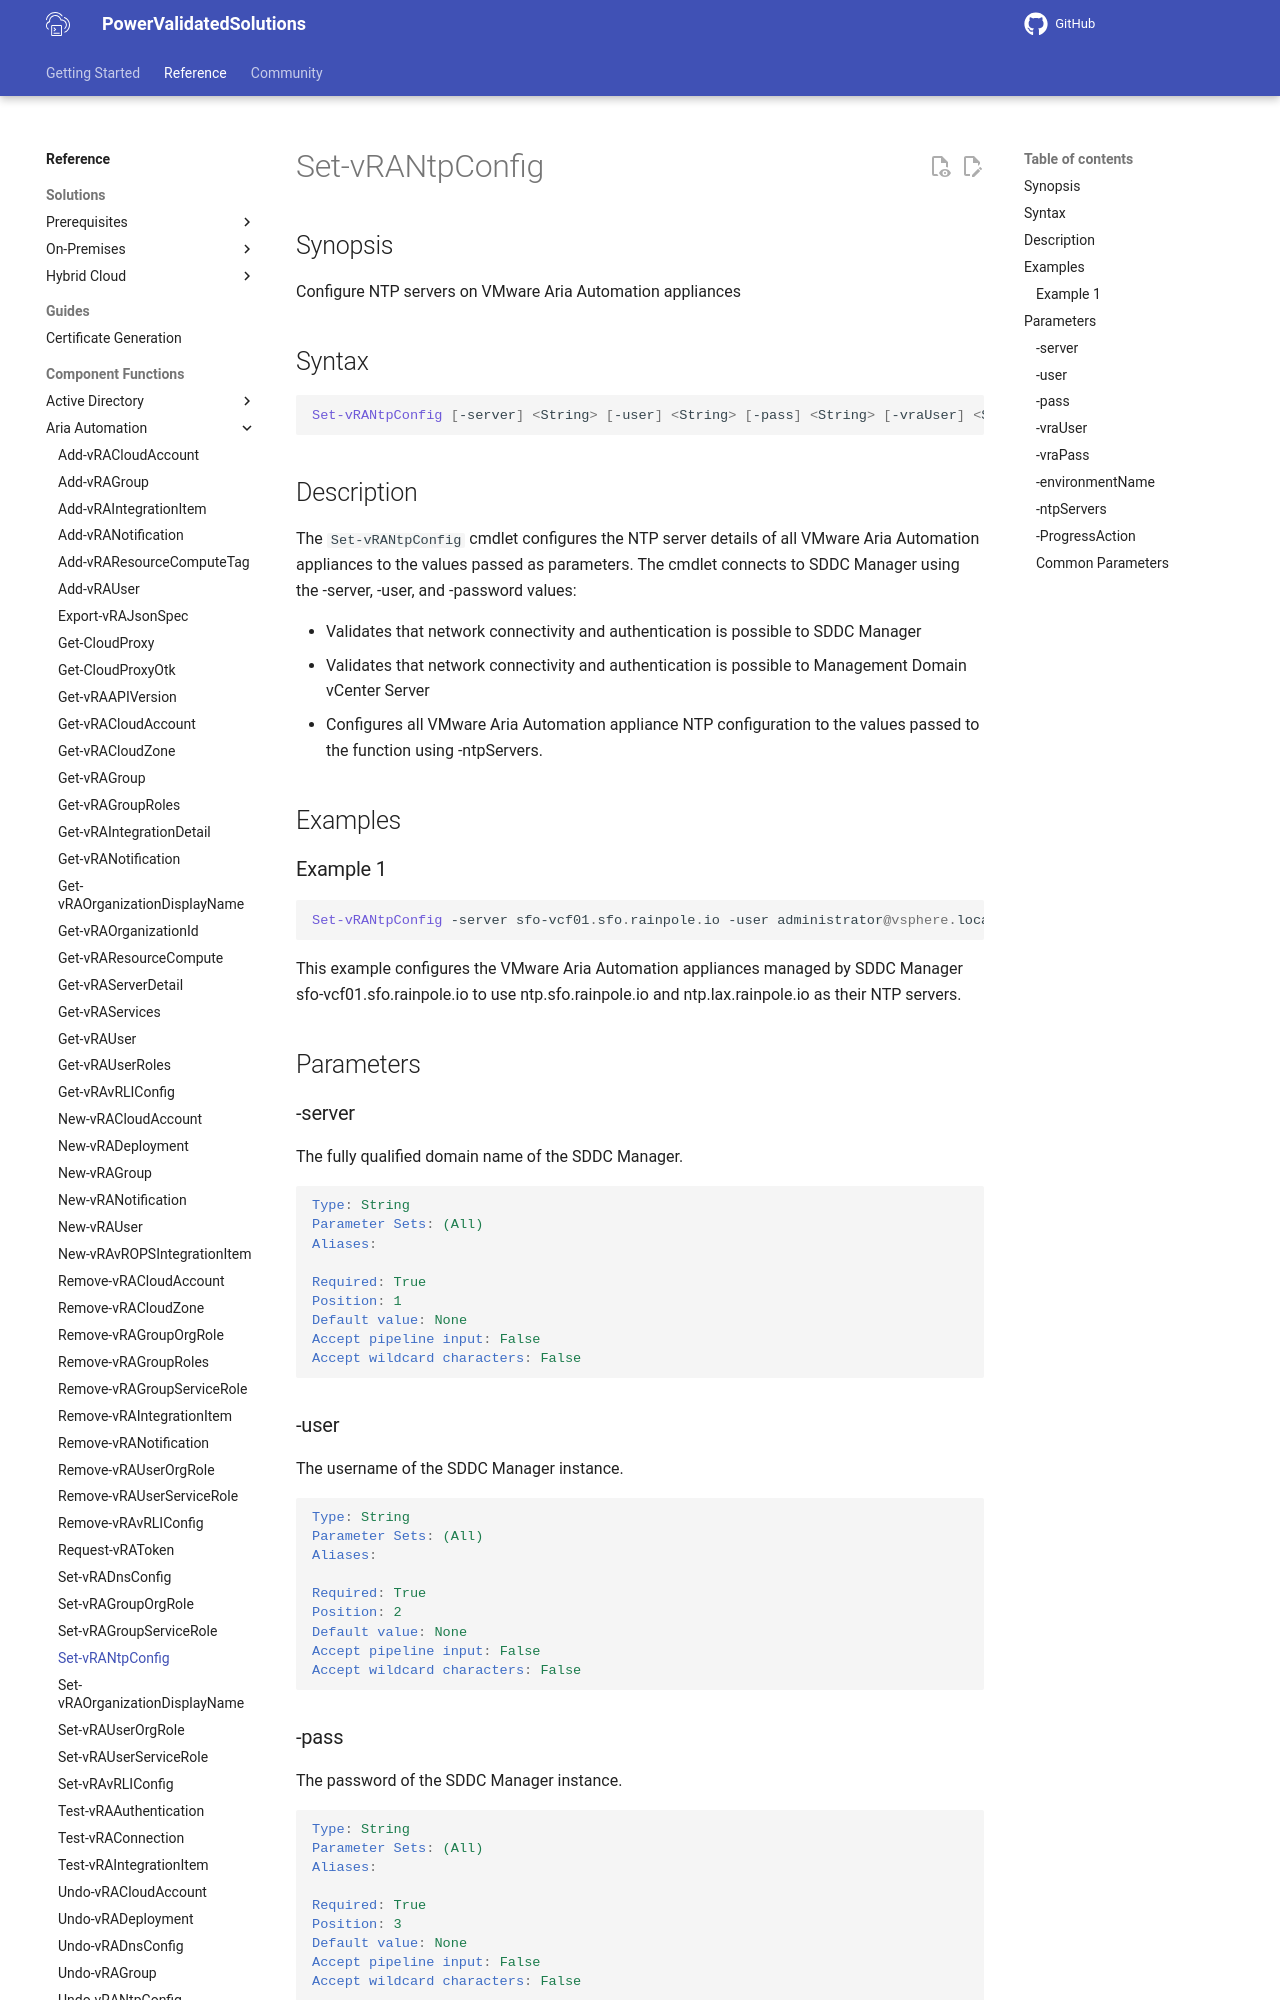

repository: vmware/power-validated-solutions-for-cloud-foundation · page: documentation/functions/aria-suite/aria-automation/Set-vRANtpConfig/index.html · generator: mkdocs

# Set-vRANtpConfig

## Synopsis

Configure NTP servers on VMware Aria Automation appliances

## Syntax

```powershell
Set-vRANtpConfig [-server] <String> [-user] <String> [-pass] <String> [-vraUser] <String> [-vraPass] <String> [-environmentName] <String> [[-ntpServers] <String>] [-ProgressAction <ActionPreference>] [<CommonParameters>]
```

## Description

The `Set-vRANtpConfig` cmdlet configures the NTP server details of all VMware Aria Automation appliances to the values passed as parameters.
The cmdlet connects to SDDC Manager using the -server, -user, and -password values:

- Validates that network connectivity and authentication is possible to SDDC Manager
- Validates that network connectivity and authentication is possible to Management Domain vCenter Server
- Configures all VMware Aria Automation appliance NTP configuration to the values passed to the function using -ntpServers.

## Examples

### Example 1

```powershell
Set-vRANtpConfig -server sfo-vcf01.sfo.rainpole.io -user administrator@vsphere.local -pass VMw@re1! -vraUser configadmin -vraPass VMw@re1! -environmentName xint-env -ntpServers "ntp.sfo.rainpole.io ntp.lax.rainpole.io"
```

This example configures the VMware Aria Automation appliances managed by SDDC Manager sfo-vcf01.sfo.rainpole.io to use ntp.sfo.rainpole.io and ntp.lax.rainpole.io as their NTP servers.

## Parameters

### -server

The fully qualified domain name of the SDDC Manager.

```yaml
Type: String
Parameter Sets: (All)
Aliases:

Required: True
Position: 1
Default value: None
Accept pipeline input: False
Accept wildcard characters: False
```
